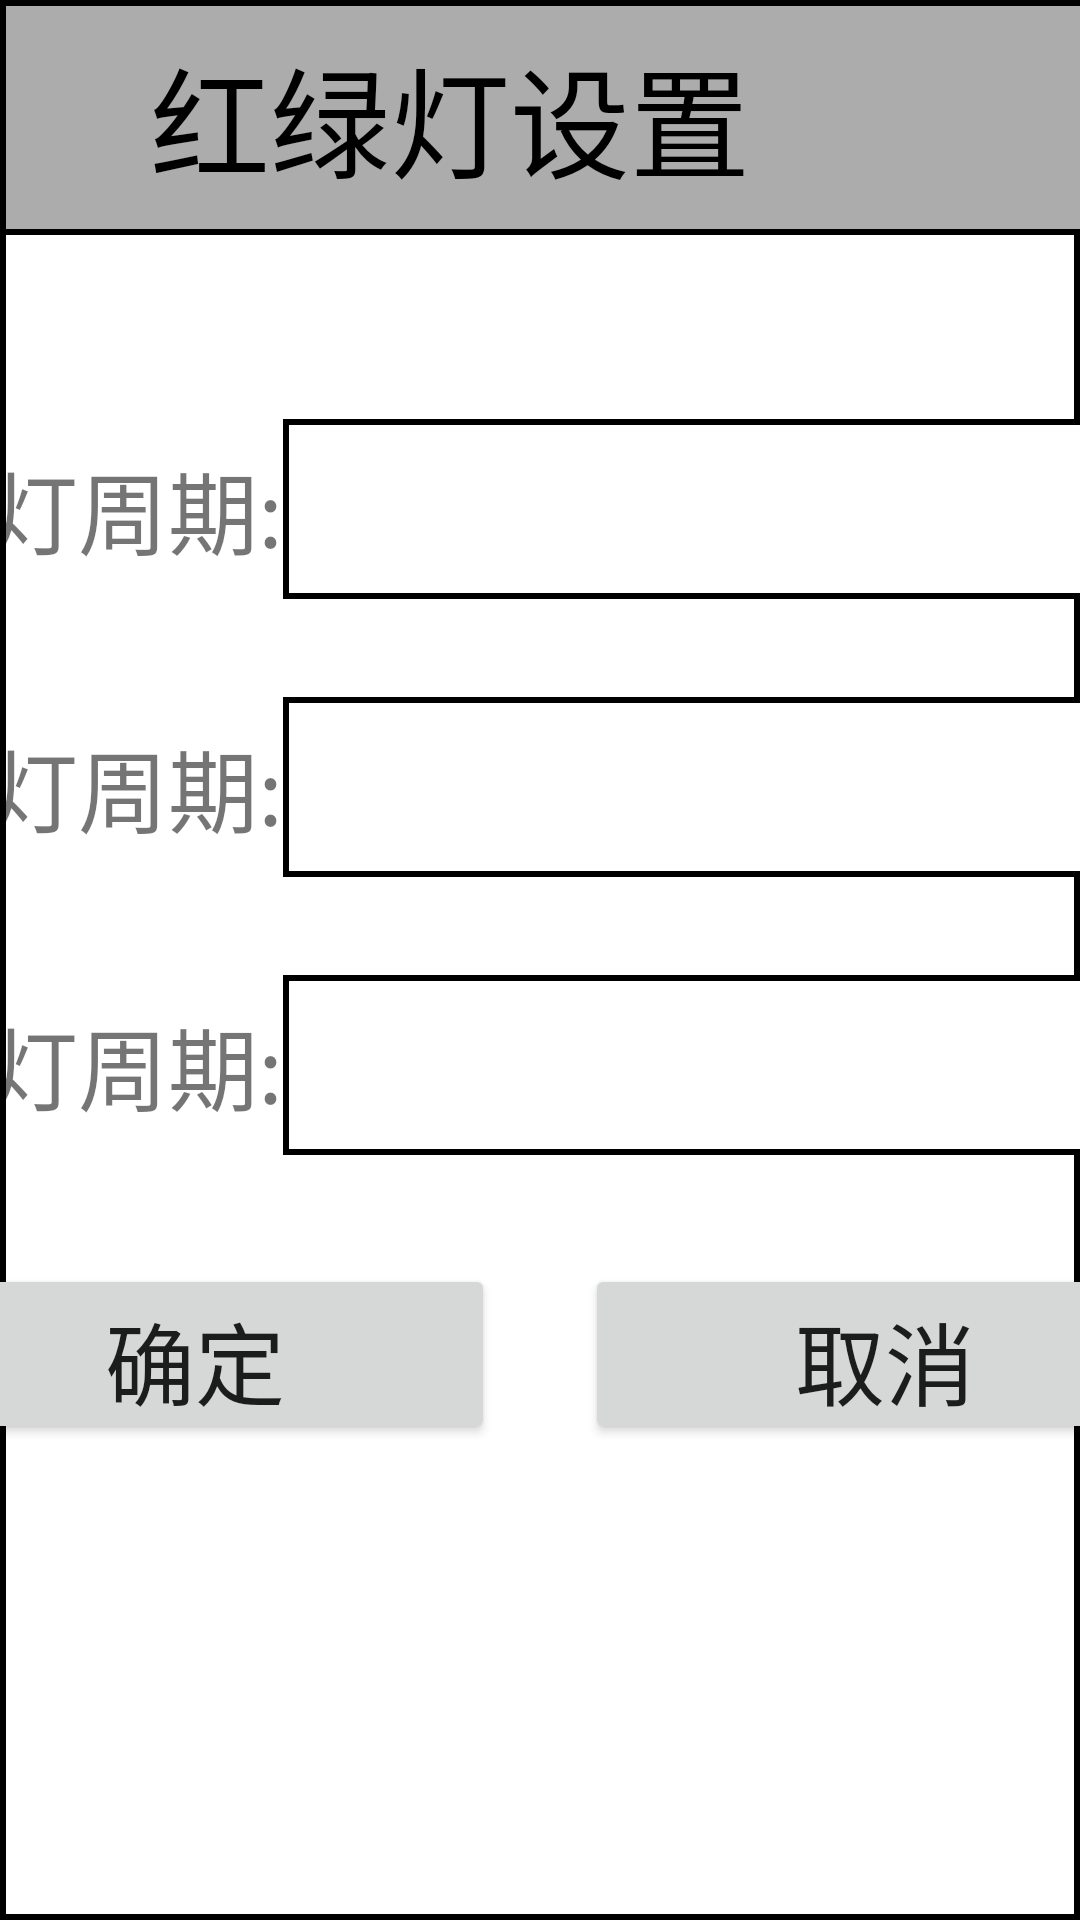

Reconstruct the res/layout file that produces this screen, plus the resources it refers to.
<!-- AndroidManifest.xml: application theme Theme.ShiYiDaoShiSan -->
<!-- res/layout/hldshezhi.xml -->
<?xml version="1.0" encoding="utf-8"?>
<LinearLayout xmlns:android="http://schemas.android.com/apk/res/android"
    android:layout_width="wrap_content"
    android:layout_height="wrap_content"
    android:background="@drawable/beij1"
    android:orientation="vertical">
    <TextView
        android:layout_width="600dp"
        android:layout_height="wrap_content"
        android:background="@drawable/beij2"
        android:padding="10dp"
        android:text="    红绿灯设置"
        android:textColor="#000"
        android:textSize="40sp" />


    <LinearLayout
        android:layout_gravity="center"
        android:layout_marginTop="40dp"
        android:layout_width="wrap_content"
        android:layout_height="wrap_content"
        android:orientation="vertical">
        <LinearLayout
            android:layout_marginTop="10dp"
            android:gravity="center"
            android:layout_width="wrap_content"
            android:layout_height="wrap_content"
            android:orientation="horizontal">
            <TextView
                android:layout_width="wrap_content"
                android:layout_height="wrap_content"
                android:textSize="30sp"
                android:text="红灯周期:"/>
            <EditText
                android:id="@+id/wbk1"
                android:layout_width="300dp"
                android:layout_height="60dp"
                android:background="@drawable/beij1"/>
            <TextView
                android:layout_width="wrap_content"
                android:layout_height="wrap_content"
                android:textSize="30sp"
                android:text=" 秒"/>


        </LinearLayout>
        <LinearLayout
            android:layout_marginTop="10dp"
            android:gravity="center"
            android:layout_width="wrap_content"
            android:layout_height="wrap_content"
            android:orientation="horizontal">
            <TextView
                android:layout_width="wrap_content"
                android:layout_height="wrap_content"
                android:textSize="30sp"
                android:text="黄灯周期:"/>
            <EditText
                android:id="@+id/wbk2"
                android:layout_width="300dp"
                android:layout_height="60dp"
                android:background="@drawable/beij1"/>
            <TextView
                android:layout_width="wrap_content"
                android:layout_height="wrap_content"
                android:textSize="30sp"
                android:text=" 秒"/>


        </LinearLayout>
        <LinearLayout
            android:layout_marginTop="10dp"
            android:gravity="center"
            android:layout_width="wrap_content"
            android:layout_height="wrap_content"
            android:orientation="horizontal">
            <TextView
                android:layout_width="wrap_content"
                android:layout_height="wrap_content"
                android:textSize="30sp"
                android:text="绿灯周期:"/>
            <EditText
                android:id="@+id/wbk3"
                android:layout_width="300dp"
                android:layout_height="60dp"
                android:background="@drawable/beij1"/>
            <TextView
                android:layout_width="wrap_content"
                android:layout_height="wrap_content"
                android:textSize="30sp"
                android:text=" 秒"/>


        </LinearLayout>

    </LinearLayout>
    <LinearLayout
        android:layout_width="match_parent"
        android:layout_height="70dp"
        android:layout_marginTop="20dp"
        android:gravity="center">

        <Button
            android:id="@+id/bt_exit"
            android:layout_width="200dp"
            android:layout_height="60dp"
            android:text="确定"
            android:textSize="30sp" />
        <Button
            android:id="@+id/bt_exit2"
            android:layout_marginLeft="30dp"
            android:layout_width="200dp"
            android:layout_height="60dp"
            android:text="取消"
            android:textSize="30sp" />

    </LinearLayout>
</LinearLayout>
<!-- resources referenced by this layout -->
<resources>
  <!-- drawable beij1 (drawable) -->
  <?xml version="1.0" encoding="utf-8"?>
  <shape xmlns:android="http://schemas.android.com/apk/res/android">
      <solid android:color="#ffffff"/>
      <stroke android:color="@color/black" android:width="2dp"/>
  </shape>
  <!-- drawable beij2 (drawable) -->
  <?xml version="1.0" encoding="utf-8"?>
  <shape xmlns:android="http://schemas.android.com/apk/res/android">
      <solid android:color="#ACACAC"/>
      <stroke android:color="@color/black" android:width="2dp"/>
  </shape>
  <style name="Theme.ShiYiDaoShiSan" parent="Theme.MaterialComponents.DayNight.NoActionBar.Bridge">
          
          <item name="colorPrimary">@color/purple_500</item>
          <item name="colorPrimaryVariant">@color/purple_700</item>
          <item name="colorOnPrimary">@color/white</item>
          
          <item name="colorSecondary">@color/teal_200</item>
          <item name="colorSecondaryVariant">@color/teal_700</item>
          <item name="colorOnSecondary">@color/black</item>
          
          <item name="android:statusBarColor">?attr/colorPrimaryVariant</item>
          
      </style>
  <!-- not gathered from this repository: default colours our renderer supplied (Android Studio template values) -->
  <color name="purple_500">#FF6200EE</color>
  <color name="purple_700">#FF3700B3</color>
  <color name="teal_200">#FF03DAC5</color>
  <color name="teal_700">#FF018786</color>
  <color name="black">#FF000000</color>
  <color name="white">#FFFFFFFF</color>
</resources>
